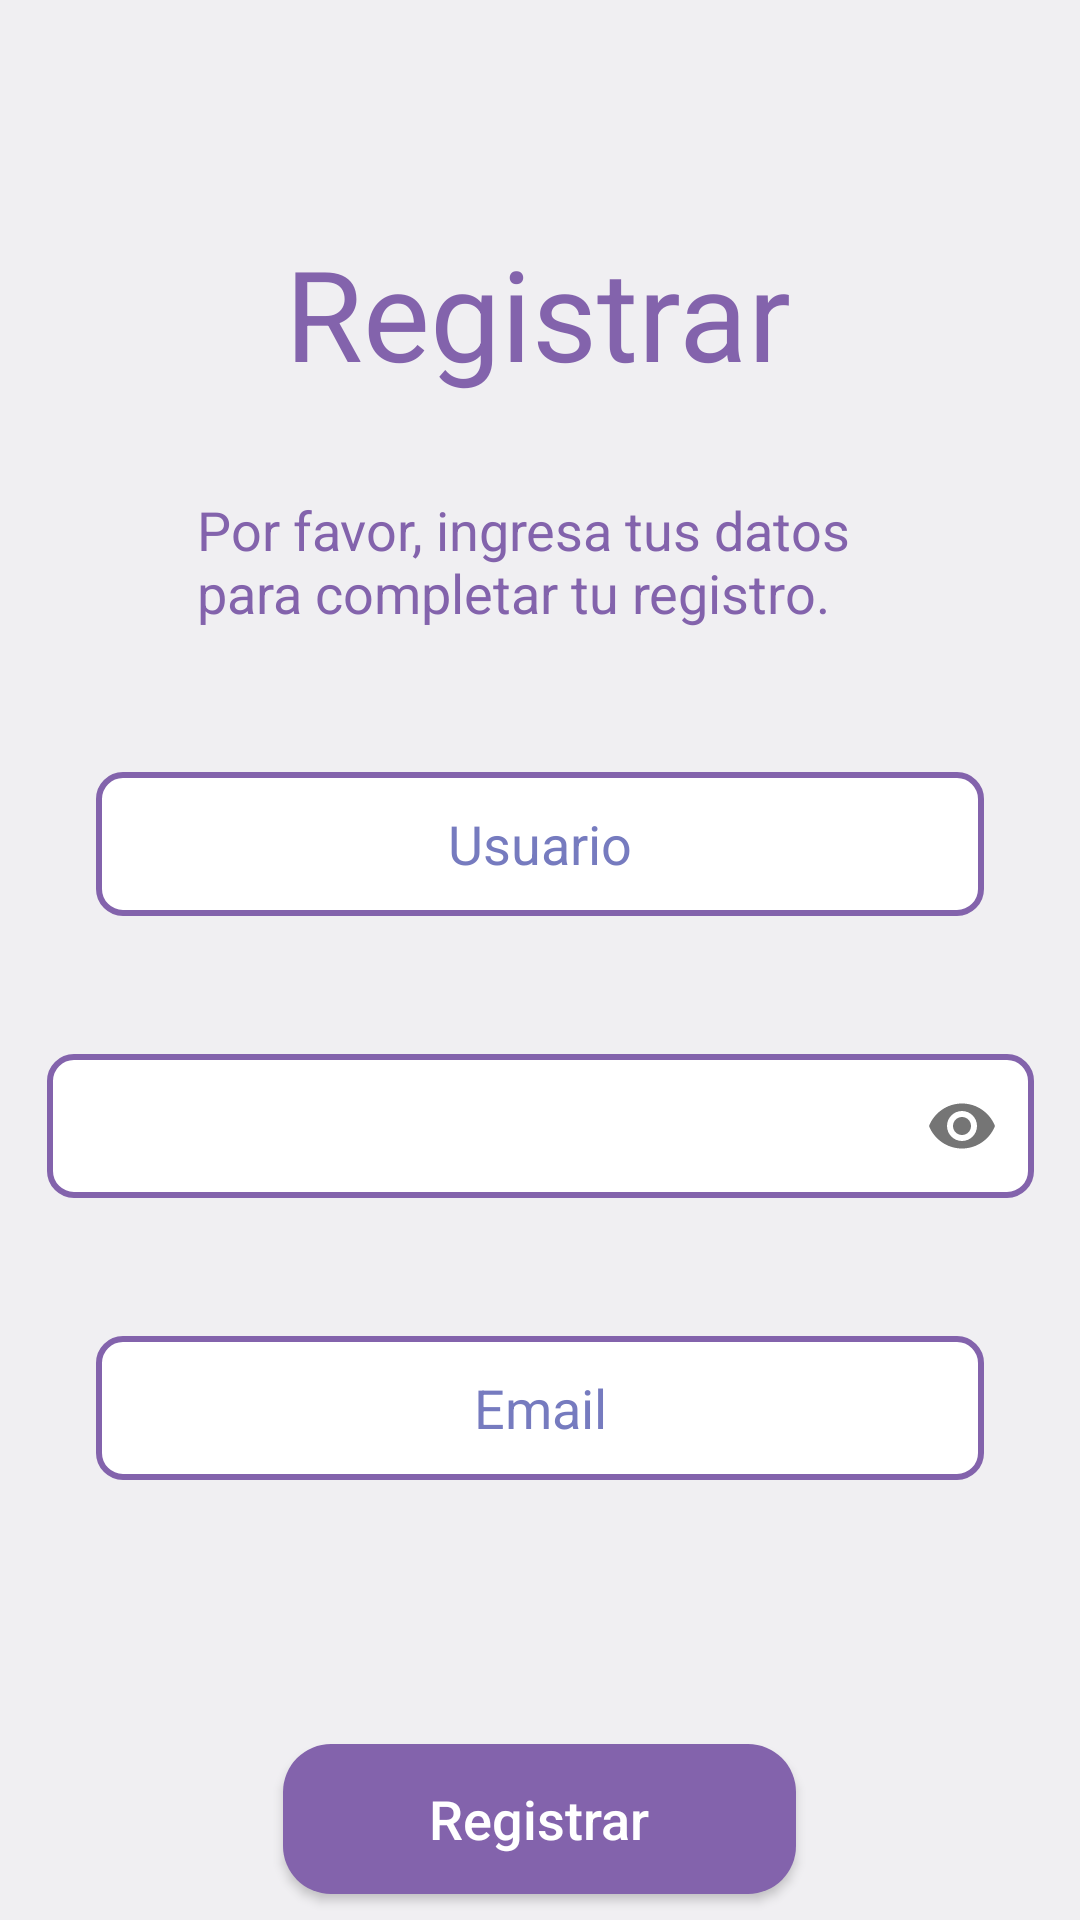

The Android layout XML behind this screen, and the referenced resources:
<!-- AndroidManifest.xml: application theme Theme.AppCompat.DayNight.NoActionBar -->
<!-- res/layout/activity_registrar.xml -->
<?xml version="1.0" encoding="utf-8"?>
<androidx.constraintlayout.widget.ConstraintLayout xmlns:android="http://schemas.android.com/apk/res/android"
    xmlns:app="http://schemas.android.com/apk/res-auto"
    xmlns:tools="http://schemas.android.com/tools"
    android:layout_width="match_parent"
    android:layout_height="match_parent"
    android:background="#F0EFF2"
    tools:context=".RegistrarActivity">

    <TextView
        android:id="@+id/tvTituloRegistrar"
        android:layout_width="wrap_content"
        android:layout_height="wrap_content"
        android:layout_marginTop="76dp"
        android:text="Registrar"
        android:textColor="@color/purple_500"
        android:textSize="42sp"
        app:layout_constraintEnd_toEndOf="parent"
        app:layout_constraintHorizontal_bias="0.497"
        app:layout_constraintStart_toStartOf="parent"
        app:layout_constraintTop_toTopOf="parent" />

    <TextView
        android:id="@+id/tvIndicaciones"
        android:layout_width="228dp"
        android:layout_height="45dp"
        android:layout_marginTop="32dp"
        android:text="Por favor, ingresa tus datos para completar tu registro."
        android:textColor="@color/purple_500"
        android:textSize="18sp"
        app:layout_constraintEnd_toEndOf="parent"
        app:layout_constraintHorizontal_bias="0.497"
        app:layout_constraintStart_toStartOf="parent"
        app:layout_constraintTop_toBottomOf="@+id/tvTituloRegistrar" />

    <EditText
        android:id="@+id/etUsuarioReg"
        android:layout_width="match_parent"
        android:layout_height="wrap_content"
        android:layout_marginStart="32dp"
        android:layout_marginTop="48dp"
        android:layout_marginEnd="32dp"
        android:background="@drawable/user_pass_box"
        android:ems="10"
        android:gravity="center"
        android:hint="Usuario"
        android:inputType="textPersonName"
        android:minHeight="48dp"
        android:textColorHint="#767BBF"
        app:layout_constraintEnd_toEndOf="parent"
        app:layout_constraintHorizontal_bias="0.0"
        app:layout_constraintStart_toStartOf="parent"
        app:layout_constraintTop_toBottomOf="@+id/tvIndicaciones" />

    <EditText
        android:id="@+id/etEmailReg"
        android:layout_width="match_parent"
        android:layout_height="wrap_content"
        android:layout_marginStart="32dp"
        android:layout_marginTop="40dp"
        android:layout_marginEnd="32dp"
        android:background="@drawable/user_pass_box"
        android:ems="10"
        android:gravity="center"
        android:hint="Email"
        android:inputType="textPersonName"
        android:minHeight="48dp"
        android:textColorHint="#767BBF"
        app:layout_constraintEnd_toEndOf="parent"
        app:layout_constraintHorizontal_bias="0.0"
        app:layout_constraintStart_toStartOf="parent"
        app:layout_constraintTop_toBottomOf="@+id/textInputLayout" />

    <Button
        android:id="@+id/btnRegistrar"
        android:layout_width="171dp"
        android:layout_height="50dp"
        android:layout_marginStart="100dp"
        android:layout_marginTop="88dp"
        android:layout_marginEnd="100dp"
        android:background="@drawable/button_rounded"
        android:text="Registrar"
        android:textAllCaps="false"
        android:textColor="@color/white"
        android:textSize="18sp"
        app:layout_constraintEnd_toEndOf="parent"
        app:layout_constraintHorizontal_bias="0.525"
        app:layout_constraintStart_toStartOf="parent"
        app:layout_constraintTop_toBottomOf="@+id/etEmailReg" />

    <com.google.android.material.textfield.TextInputLayout
        android:id="@+id/textInputLayout"
        android:layout_width="357dp"
        android:layout_height="60dp"
        android:layout_marginTop="40dp"
        android:gravity="center"
        app:endIconMode="password_toggle"
        app:hintEnabled="false"
        app:layout_constraintEnd_toEndOf="parent"
        app:layout_constraintStart_toStartOf="parent"
        app:layout_constraintTop_toBottomOf="@+id/etUsuarioReg">

        <com.google.android.material.textfield.TextInputEditText
            android:id="@+id/etPasswordReg"
            android:layout_width="329dp"
            android:layout_height="48dp"
            android:background="@drawable/user_pass_box"
            android:gravity="center"
            android:hint="Contraseña"
            android:inputType="textPassword"
            android:textColor="#767BBF"
            android:textColorHint="#767BBF"
            tools:ignore="TouchTargetSizeCheck" />
    </com.google.android.material.textfield.TextInputLayout>

</androidx.constraintlayout.widget.ConstraintLayout>
<!-- resources referenced by this layout -->
<resources>
  <color name="purple_500">#8363AC</color>
  <color name="white">#FFFFFFFF</color>
  <!-- drawable button_rounded (drawable) -->
  <?xml version="1.0" encoding="utf-8"?>
  <shape xmlns:android="http://schemas.android.com/apk/res/android" >
      <corners android:radius="16dp"/>
      <solid android:color="@color/purple_500"/>
  </shape>
  <!-- drawable user_pass_box (drawable) -->
  <?xml version="1.0" encoding="utf-8"?>
  <shape xmlns:android="http://schemas.android.com/apk/res/android" >
      <corners android:radius="8dp"/>
      <stroke android:width="2dp" android:color="#8363AC"/>
      <solid android:color="@color/white"/>
  </shape>
</resources>
